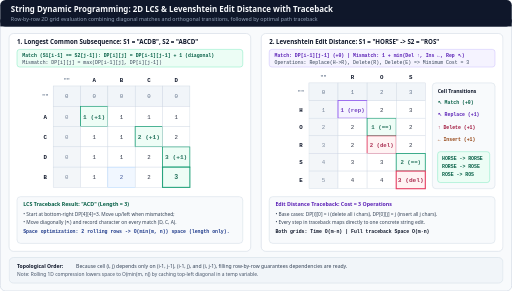
t = 0.00 s
t = 1.90 s: frame unchanged from t = 0.00 s, image omitted
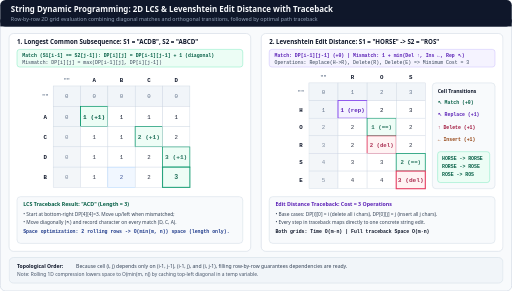
t = 3.50 s
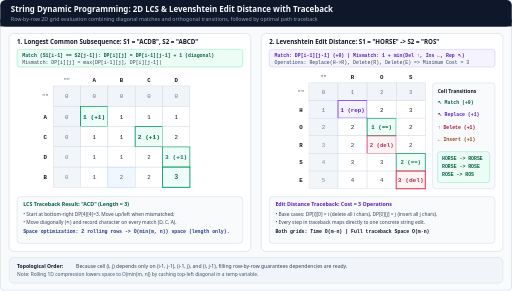
t = 5.10 s
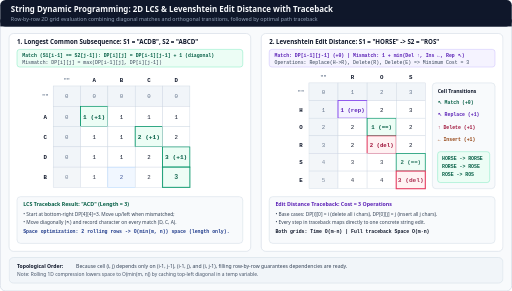
t = 6.70 s
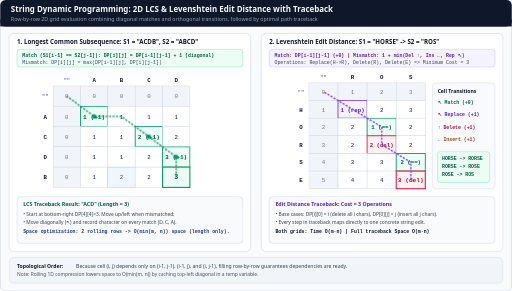
t = 8.35 s

The animated SVG that drew these frames (rendered in a browser with its animation timeline set to each time). Animation: 5 CSS @keyframes rules; one cycle of 10.00 s, repeats indefinitely.

<svg xmlns="http://www.w3.org/2000/svg" viewBox="0 0 1160 660" width="1160" height="660" role="img" aria-labelledby="title desc">
  <title id="title">String Dynamic Programming: LCS &amp; Levenshtein Edit Distance Tables with Traceback</title>
  <desc id="desc">Left panel animates row-by-row 2D DP table filling for Longest Common Subsequence (S1=ACDB, S2=ABCD) highlighting diagonal +1 match vs max(up, left) mismatch and optimal traceback yielding ACD of length 3. Right panel animates Levenshtein Edit Distance (S1=HORSE to S2=ROS) with match, insert, delete, and replace costs and traceback yielding distance 3.</desc>
  <style><![CDATA[
    .sans { font-family: ui-sans-serif, system-ui, -apple-system, sans-serif; }
    .mono { font-family: ui-monospace, SFMono-Regular, Menlo, monospace; }

    /* 10s row-fill + traceback cycle */
    @keyframes r1 { 0%, 19% { opacity: 0.86; } 20%, 100% { opacity: 1; } }
    @keyframes r2 { 0%, 35% { opacity: 0.86; } 36%, 100% { opacity: 1; } }
    @keyframes r3 { 0%, 51% { opacity: 0.86; } 52%, 100% { opacity: 1; } }
    @keyframes r4 { 0%, 67% { opacity: 0.86; } 68%, 100% { opacity: 1; } }
    @keyframes trace { 0%, 74% { opacity: 0; } 78%, 100% { opacity: 1; } }

    .row1 { animation: r1 10s infinite; }
    .row2 { animation: r2 10s infinite; }
    .row3 { animation: r3 10s infinite; }
    .row4 { animation: r4 10s infinite; }
    .tb   { animation: trace 10s infinite; }

    @media (prefers-reduced-motion: reduce) {
      .row1, .row2, .row3, .row4, .tb {
        animation: none !important;
        opacity: 1 !important;
      }
    }
  ]]></style>

  <!-- Canvas & Header -->
  <rect x="0" y="0" width="1160" height="660" rx="12" fill="#f8fafc" stroke="#cbd5e1" stroke-width="1.5"/>
  <rect x="0" y="0" width="1160" height="60" rx="12" fill="#0f172a"/>
  <rect x="0" y="44" width="1160" height="16" fill="#0f172a"/>
  <text x="24" y="27" class="sans" font-size="18" font-weight="700" fill="#f8fafc">String Dynamic Programming: 2D LCS &amp; Levenshtein Edit Distance with Traceback</text>
  <text x="24" y="47" class="sans" font-size="12" fill="#94a3b8">Row-by-row 2D grid evaluation combining diagonal matches and orthogonal transitions, followed by optimal path traceback</text>

  <!-- LEFT PANEL: LCS (S1="ACDB", S2="ABCD") -->
  <rect x="20" y="76" width="548" height="494" rx="10" fill="#ffffff" stroke="#cbd5e1" stroke-width="1.2"/>
  <text x="38" y="100" class="sans" font-size="14" font-weight="700" fill="#0f172a">1. Longest Common Subsequence: S1 = "ACDB", S2 = "ABCD"</text>
  <rect x="38" y="112" width="512" height="40" rx="6" fill="#ecfdf5" stroke="#6ee7b7"/>
  <text x="50" y="129" class="mono" font-size="11" font-weight="700" fill="#065f46">Match (S1[i-1] == S2[j-1]): DP[i][j] = DP[i-1][j-1] + 1  (diagonal)</text>
  <text x="50" y="145" class="mono" font-size="11" fill="#334155">Mismatch:                    DP[i][j] = max(DP[i-1][j], DP[i][j-1])</text>

  <!-- LCS 5x5 Grid at x=120, y=195 (cell 62x46) -->
  <text x="151" y="185" class="mono" font-size="12" font-weight="700" text-anchor="middle" fill="#64748b">""</text>
  <text x="213" y="185" class="mono" font-size="13" font-weight="700" text-anchor="middle" fill="#0f172a">A</text>
  <text x="275" y="185" class="mono" font-size="13" font-weight="700" text-anchor="middle" fill="#0f172a">B</text>
  <text x="337" y="185" class="mono" font-size="13" font-weight="700" text-anchor="middle" fill="#0f172a">C</text>
  <text x="399" y="185" class="mono" font-size="13" font-weight="700" text-anchor="middle" fill="#0f172a">D</text>

  <text x="102" y="223" class="mono" font-size="12" font-weight="700" text-anchor="middle" fill="#64748b">""</text>
  <text x="102" y="269" class="mono" font-size="13" font-weight="700" text-anchor="middle" fill="#0f172a">A</text>
  <text x="102" y="315" class="mono" font-size="13" font-weight="700" text-anchor="middle" fill="#0f172a">C</text>
  <text x="102" y="361" class="mono" font-size="13" font-weight="700" text-anchor="middle" fill="#0f172a">D</text>
  <text x="102" y="407" class="mono" font-size="13" font-weight="700" text-anchor="middle" fill="#0f172a">B</text>

  <!-- Row 0 (base) -->
  <rect x="120" y="195" width="62" height="46" fill="#f1f5f9" stroke="#cbd5e1"/><text x="151" y="223" class="mono" font-size="13" text-anchor="middle" fill="#64748b">0</text>
  <rect x="182" y="195" width="62" height="46" fill="#f1f5f9" stroke="#cbd5e1"/><text x="213" y="223" class="mono" font-size="13" text-anchor="middle" fill="#64748b">0</text>
  <rect x="244" y="195" width="62" height="46" fill="#f1f5f9" stroke="#cbd5e1"/><text x="275" y="223" class="mono" font-size="13" text-anchor="middle" fill="#64748b">0</text>
  <rect x="306" y="195" width="62" height="46" fill="#f1f5f9" stroke="#cbd5e1"/><text x="337" y="223" class="mono" font-size="13" text-anchor="middle" fill="#64748b">0</text>
  <rect x="368" y="195" width="62" height="46" fill="#f1f5f9" stroke="#cbd5e1"/><text x="399" y="223" class="mono" font-size="13" text-anchor="middle" fill="#64748b">0</text>

  <!-- Row 1 (A): [0, 1*, 1, 1, 1] -->
  <g class="row1">
    <rect x="120" y="241" width="62" height="46" fill="#f1f5f9" stroke="#cbd5e1"/><text x="151" y="269" class="mono" font-size="13" text-anchor="middle" fill="#64748b">0</text>
    <rect x="182" y="241" width="62" height="46" fill="#ecfdf5" stroke="#059669" stroke-width="2"/><text x="213" y="269" class="mono" font-size="14" font-weight="700" text-anchor="middle" fill="#065f46">1 (+1)</text>
    <rect x="244" y="241" width="62" height="46" fill="#ffffff" stroke="#cbd5e1"/><text x="275" y="269" class="mono" font-size="13" text-anchor="middle" fill="#0f172a">1</text>
    <rect x="306" y="241" width="62" height="46" fill="#ffffff" stroke="#cbd5e1"/><text x="337" y="269" class="mono" font-size="13" text-anchor="middle" fill="#0f172a">1</text>
    <rect x="368" y="241" width="62" height="46" fill="#ffffff" stroke="#cbd5e1"/><text x="399" y="269" class="mono" font-size="13" text-anchor="middle" fill="#0f172a">1</text>
  </g>

  <!-- Row 2 (C): [0, 1, 1, 2*, 2] -->
  <g class="row2">
    <rect x="120" y="287" width="62" height="46" fill="#f1f5f9" stroke="#cbd5e1"/><text x="151" y="315" class="mono" font-size="13" text-anchor="middle" fill="#64748b">0</text>
    <rect x="182" y="287" width="62" height="46" fill="#ffffff" stroke="#cbd5e1"/><text x="213" y="315" class="mono" font-size="13" text-anchor="middle" fill="#0f172a">1</text>
    <rect x="244" y="287" width="62" height="46" fill="#ffffff" stroke="#cbd5e1"/><text x="275" y="315" class="mono" font-size="13" text-anchor="middle" fill="#0f172a">1</text>
    <rect x="306" y="287" width="62" height="46" fill="#ecfdf5" stroke="#059669" stroke-width="2"/><text x="337" y="315" class="mono" font-size="14" font-weight="700" text-anchor="middle" fill="#065f46">2 (+1)</text>
    <rect x="368" y="287" width="62" height="46" fill="#ffffff" stroke="#cbd5e1"/><text x="399" y="315" class="mono" font-size="13" text-anchor="middle" fill="#0f172a">2</text>
  </g>

  <!-- Row 3 (D): [0, 1, 1, 2, 3*] -->
  <g class="row3">
    <rect x="120" y="333" width="62" height="46" fill="#f1f5f9" stroke="#cbd5e1"/><text x="151" y="361" class="mono" font-size="13" text-anchor="middle" fill="#64748b">0</text>
    <rect x="182" y="333" width="62" height="46" fill="#ffffff" stroke="#cbd5e1"/><text x="213" y="361" class="mono" font-size="13" text-anchor="middle" fill="#0f172a">1</text>
    <rect x="244" y="333" width="62" height="46" fill="#ffffff" stroke="#cbd5e1"/><text x="275" y="361" class="mono" font-size="13" text-anchor="middle" fill="#0f172a">1</text>
    <rect x="306" y="333" width="62" height="46" fill="#ffffff" stroke="#cbd5e1"/><text x="337" y="361" class="mono" font-size="13" text-anchor="middle" fill="#0f172a">2</text>
    <rect x="368" y="333" width="62" height="46" fill="#ecfdf5" stroke="#059669" stroke-width="2"/><text x="399" y="361" class="mono" font-size="14" font-weight="700" text-anchor="middle" fill="#065f46">3 (+1)</text>
  </g>

  <!-- Row 4 (B): [0, 1, 2, 2, 3] -->
  <g class="row4">
    <rect x="120" y="379" width="62" height="46" fill="#f1f5f9" stroke="#cbd5e1"/><text x="151" y="407" class="mono" font-size="13" text-anchor="middle" fill="#64748b">0</text>
    <rect x="182" y="379" width="62" height="46" fill="#ffffff" stroke="#cbd5e1"/><text x="213" y="407" class="mono" font-size="13" text-anchor="middle" fill="#0f172a">1</text>
    <rect x="244" y="379" width="62" height="46" fill="#eff6ff" stroke="#93c5fd"/><text x="275" y="407" class="mono" font-size="13" text-anchor="middle" fill="#1e3a8a">2</text>
    <rect x="306" y="379" width="62" height="46" fill="#ffffff" stroke="#cbd5e1"/><text x="337" y="407" class="mono" font-size="13" text-anchor="middle" fill="#0f172a">2</text>
    <rect x="368" y="379" width="62" height="46" fill="#ecfdf5" stroke="#059669" stroke-width="2.5"/><text x="399" y="407" class="mono" font-size="15" font-weight="700" text-anchor="middle" fill="#065f46">3</text>
  </g>

  <!-- Traceback Overlay Path (LCS) -->
  <g class="tb">
    <path d="M 399 402 L 399 356 L 337 310 L 275 264 L 213 264 L 151 218" fill="none" stroke="#059669" stroke-width="3" stroke-dasharray="5 3"/>
    <circle cx="213" cy="264" r="5" fill="#059669"/>
    <circle cx="337" cy="310" r="5" fill="#059669"/>
    <circle cx="399" cy="356" r="5" fill="#059669"/>
  </g>

  <rect x="38" y="446" width="512" height="106" rx="8" fill="#f8fafc" stroke="#cbd5e1"/>
  <text x="52" y="468" class="sans" font-size="12" font-weight="700" fill="#065f46">LCS Traceback Result: "ACD" (Length = 3)</text>
  <text x="52" y="489" class="sans" font-size="11" fill="#334155">• Start at bottom-right DP[4][4]=3. Move up/left when mismatched;</text>
  <text x="52" y="508" class="sans" font-size="11" fill="#334155">• Move diagonally (↖) and record character on every match (D, C, A).</text>
  <text x="52" y="529" class="mono" font-size="11" font-weight="700" fill="#1e3a8a">Space optimization: 2 rolling rows -&gt; O(min(m, n)) space (length only).</text>

  <!-- RIGHT PANEL: Edit Distance (S1="HORSE", S2="ROS") -->
  <rect x="592" y="76" width="548" height="494" rx="10" fill="#ffffff" stroke="#cbd5e1" stroke-width="1.2"/>
  <text x="610" y="100" class="sans" font-size="14" font-weight="700" fill="#0f172a">2. Levenshtein Edit Distance: S1 = "HORSE" -&gt; S2 = "ROS"</text>
  <rect x="610" y="112" width="512" height="40" rx="6" fill="#f5f3ff" stroke="#c4b5fd"/>
  <text x="622" y="129" class="mono" font-size="11" font-weight="700" fill="#5b21b6">Match: DP[i-1][j-1] (+0)  |  Mismatch: 1 + min(Del ↑, Ins ←, Rep ↖)</text>
  <text x="622" y="145" class="mono" font-size="11" fill="#334155">Operations: Replace(H-&gt;R), Delete(R), Delete(E) =&gt; Minimum Cost = 3</text>

  <!-- Edit Distance 6x4 Grid at x=700, y=188 (cell 66x40) -->
  <text x="733" y="180" class="mono" font-size="12" font-weight="700" text-anchor="middle" fill="#64748b">""</text>
  <text x="799" y="180" class="mono" font-size="13" font-weight="700" text-anchor="middle" fill="#0f172a">R</text>
  <text x="865" y="180" class="mono" font-size="13" font-weight="700" text-anchor="middle" fill="#0f172a">O</text>
  <text x="931" y="180" class="mono" font-size="13" font-weight="700" text-anchor="middle" fill="#0f172a">S</text>

  <text x="682" y="213" class="mono" font-size="12" font-weight="700" text-anchor="middle" fill="#64748b">""</text>
  <text x="682" y="253" class="mono" font-size="13" font-weight="700" text-anchor="middle" fill="#0f172a">H</text>
  <text x="682" y="293" class="mono" font-size="13" font-weight="700" text-anchor="middle" fill="#0f172a">O</text>
  <text x="682" y="333" class="mono" font-size="13" font-weight="700" text-anchor="middle" fill="#0f172a">R</text>
  <text x="682" y="373" class="mono" font-size="13" font-weight="700" text-anchor="middle" fill="#0f172a">S</text>
  <text x="682" y="413" class="mono" font-size="13" font-weight="700" text-anchor="middle" fill="#0f172a">E</text>

  <!-- Row 0 -->
  <rect x="700" y="188" width="66" height="40" fill="#f1f5f9" stroke="#cbd5e1"/><text x="733" y="213" class="mono" font-size="13" text-anchor="middle" fill="#64748b">0</text>
  <rect x="766" y="188" width="66" height="40" fill="#f1f5f9" stroke="#cbd5e1"/><text x="799" y="213" class="mono" font-size="13" text-anchor="middle" fill="#64748b">1</text>
  <rect x="832" y="188" width="66" height="40" fill="#f1f5f9" stroke="#cbd5e1"/><text x="865" y="213" class="mono" font-size="13" text-anchor="middle" fill="#64748b">2</text>
  <rect x="898" y="188" width="66" height="40" fill="#f1f5f9" stroke="#cbd5e1"/><text x="931" y="213" class="mono" font-size="13" text-anchor="middle" fill="#64748b">3</text>

  <!-- Row 1 (H): [1, 1(rep), 2, 3] -->
  <g class="row1">
    <rect x="700" y="228" width="66" height="40" fill="#f1f5f9" stroke="#cbd5e1"/><text x="733" y="253" class="mono" font-size="13" text-anchor="middle" fill="#64748b">1</text>
    <rect x="766" y="228" width="66" height="40" fill="#f5f3ff" stroke="#7c3aed" stroke-width="2"/><text x="799" y="253" class="mono" font-size="13" font-weight="700" text-anchor="middle" fill="#5b21b6">1 (rep)</text>
    <rect x="832" y="228" width="66" height="40" fill="#ffffff" stroke="#cbd5e1"/><text x="865" y="253" class="mono" font-size="13" text-anchor="middle" fill="#0f172a">2</text>
    <rect x="898" y="228" width="66" height="40" fill="#ffffff" stroke="#cbd5e1"/><text x="931" y="253" class="mono" font-size="13" text-anchor="middle" fill="#0f172a">3</text>
  </g>

  <!-- Row 2 (O): [2, 2, 1(match), 2] -->
  <g class="row2">
    <rect x="700" y="268" width="66" height="40" fill="#f1f5f9" stroke="#cbd5e1"/><text x="733" y="293" class="mono" font-size="13" text-anchor="middle" fill="#64748b">2</text>
    <rect x="766" y="268" width="66" height="40" fill="#ffffff" stroke="#cbd5e1"/><text x="799" y="293" class="mono" font-size="13" text-anchor="middle" fill="#0f172a">2</text>
    <rect x="832" y="268" width="66" height="40" fill="#ecfdf5" stroke="#059669" stroke-width="2"/><text x="865" y="293" class="mono" font-size="13" font-weight="700" text-anchor="middle" fill="#065f46">1 (==)</text>
    <rect x="898" y="268" width="66" height="40" fill="#ffffff" stroke="#cbd5e1"/><text x="931" y="293" class="mono" font-size="13" text-anchor="middle" fill="#0f172a">2</text>
  </g>

  <!-- Row 3 (R): [3, 2, 2(del), 2] -->
  <g class="row3">
    <rect x="700" y="308" width="66" height="40" fill="#f1f5f9" stroke="#cbd5e1"/><text x="733" y="333" class="mono" font-size="13" text-anchor="middle" fill="#64748b">3</text>
    <rect x="766" y="308" width="66" height="40" fill="#ffffff" stroke="#cbd5e1"/><text x="799" y="333" class="mono" font-size="13" text-anchor="middle" fill="#0f172a">2</text>
    <rect x="832" y="308" width="66" height="40" fill="#fff1f2" stroke="#e11d48" stroke-width="2"/><text x="865" y="333" class="mono" font-size="13" font-weight="700" text-anchor="middle" fill="#9f1239">2 (del)</text>
    <rect x="898" y="308" width="66" height="40" fill="#ffffff" stroke="#cbd5e1"/><text x="931" y="333" class="mono" font-size="13" text-anchor="middle" fill="#0f172a">2</text>
  </g>

  <!-- Row 4 & 5 (S, E): [4,3,3,2(match)] and [5,4,4,3(del)] -->
  <g class="row4">
    <rect x="700" y="348" width="66" height="40" fill="#f1f5f9" stroke="#cbd5e1"/><text x="733" y="373" class="mono" font-size="13" text-anchor="middle" fill="#64748b">4</text>
    <rect x="766" y="348" width="66" height="40" fill="#ffffff" stroke="#cbd5e1"/><text x="799" y="373" class="mono" font-size="13" text-anchor="middle" fill="#0f172a">3</text>
    <rect x="832" y="348" width="66" height="40" fill="#ffffff" stroke="#cbd5e1"/><text x="865" y="373" class="mono" font-size="13" text-anchor="middle" fill="#0f172a">3</text>
    <rect x="898" y="348" width="66" height="40" fill="#ecfdf5" stroke="#059669" stroke-width="2"/><text x="931" y="373" class="mono" font-size="13" font-weight="700" text-anchor="middle" fill="#065f46">2 (==)</text>

    <rect x="700" y="388" width="66" height="40" fill="#f1f5f9" stroke="#cbd5e1"/><text x="733" y="413" class="mono" font-size="13" text-anchor="middle" fill="#64748b">5</text>
    <rect x="766" y="388" width="66" height="40" fill="#ffffff" stroke="#cbd5e1"/><text x="799" y="413" class="mono" font-size="13" text-anchor="middle" fill="#0f172a">4</text>
    <rect x="832" y="388" width="66" height="40" fill="#ffffff" stroke="#cbd5e1"/><text x="865" y="413" class="mono" font-size="13" text-anchor="middle" fill="#0f172a">4</text>
    <rect x="898" y="388" width="66" height="40" fill="#fff1f2" stroke="#e11d48" stroke-width="2.5"/><text x="931" y="413" class="mono" font-size="14" font-weight="700" text-anchor="middle" fill="#9f1239">3 (del)</text>
  </g>

  <!-- Legend Box next to Edit Distance Grid -->
  <rect x="980" y="188" width="142" height="240" rx="8" fill="#f8fafc" stroke="#cbd5e1"/>
  <text x="992" y="210" class="sans" font-size="11.5" font-weight="700" fill="#0f172a">Cell Transitions</text>
  <text x="992" y="236" class="mono" font-size="11" font-weight="700" fill="#065f46">↖ Match (+0)</text>
  <text x="992" y="264" class="mono" font-size="11" font-weight="700" fill="#5b21b6">↖ Replace (+1)</text>
  <text x="992" y="292" class="mono" font-size="11" font-weight="700" fill="#9f1239">↑ Delete (+1)</text>
  <text x="992" y="320" class="mono" font-size="11" font-weight="700" fill="#92400e">← Insert (+1)</text>
  <rect x="992" y="344" width="118" height="70" rx="6" fill="#ecfdf5" stroke="#6ee7b7"/>
  <text x="1002" y="364" class="mono" font-size="11" font-weight="700" fill="#065f46">HORSE -&gt; RORSE</text>
  <text x="1002" y="382" class="mono" font-size="11" font-weight="700" fill="#065f46">RORSE -&gt; ROSE</text>
  <text x="1002" y="400" class="mono" font-size="11" font-weight="700" fill="#065f46">ROSE  -&gt; ROS</text>

  <!-- Traceback Overlay Path (Edit Distance) -->
  <g class="tb">
    <path d="M 931 408 L 931 368 L 865 328 L 865 288 L 799 248 L 733 208" fill="none" stroke="#7c3aed" stroke-width="3" stroke-dasharray="5 3"/>
  </g>

  <rect x="610" y="446" width="512" height="106" rx="8" fill="#f8fafc" stroke="#cbd5e1"/>
  <text x="624" y="468" class="sans" font-size="12" font-weight="700" fill="#5b21b6">Edit Distance Traceback: Cost = 3 Operations</text>
  <text x="624" y="489" class="sans" font-size="11" fill="#334155">• Base cases: DP[i][0] = i (delete all i chars), DP[0][j] = j (insert all j chars).</text>
  <text x="624" y="508" class="sans" font-size="11" fill="#334155">• Every step in traceback maps directly to one concrete string edit.</text>
  <text x="624" y="529" class="mono" font-size="11" font-weight="700" fill="#0f172a">Both grids: Time O(m·n)  |  Full traceback Space O(m·n)</text>

  <!-- Footer -->
  <rect x="20" y="584" width="1120" height="58" rx="10" fill="#f1f5f9" stroke="#cbd5e1"/>
  <text x="38" y="608" class="sans" font-size="11.5" font-weight="700" fill="#0f172a">Topological Order:</text>
  <text x="172" y="608" class="sans" font-size="11.5" fill="#334155">Because cell (i, j) depends only on (i-1, j-1), (i-1, j), and (i, j-1), filling row-by-row guarantees dependencies are ready.</text>
  <text x="38" y="627" class="sans" font-size="11" fill="#475569">Note: Rolling 1D compression lowers space to O(min(m, n)) by caching top-left diagonal in a temp variable.</text>
</svg>
